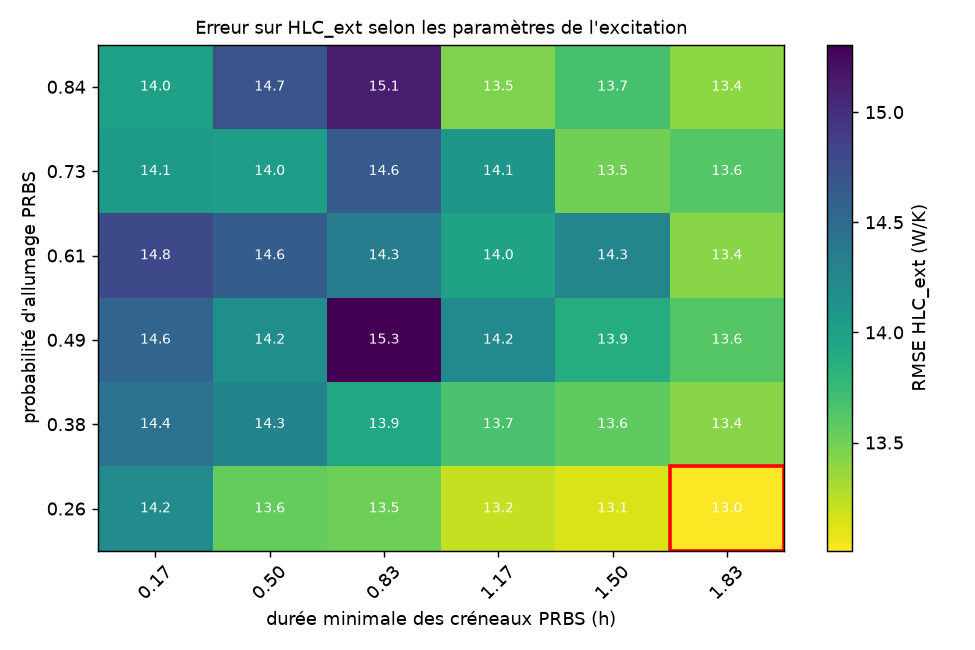

The table this chart was drawn from, first rows:
p_on, (-0.0009689, 0.333], (0.333, 0.667], (0.667, 1.0], (1.0, 1.333], (1.333, 1.667], (1.667, 2.0]
(0.199, 0.317], 14.2, 13.55, 13.52, 13.21, 13.13, 13.01
(0.317, 0.433], 14.43, 14.27, 13.93, 13.67, 13.57, 13.42
(0.433, 0.55], 14.56, 14.16, 15.31, 14.21, 13.88, 13.62
(0.55, 0.667], 14.8, 14.63, 14.33, 13.98, 14.26, 13.42
(0.667, 0.783], 14.06, 14.02, 14.64, 14.09, 13.49, 13.61
(0.783, 0.9], 13.99, 14.71, 15.12, 13.46, 13.68, 13.4
